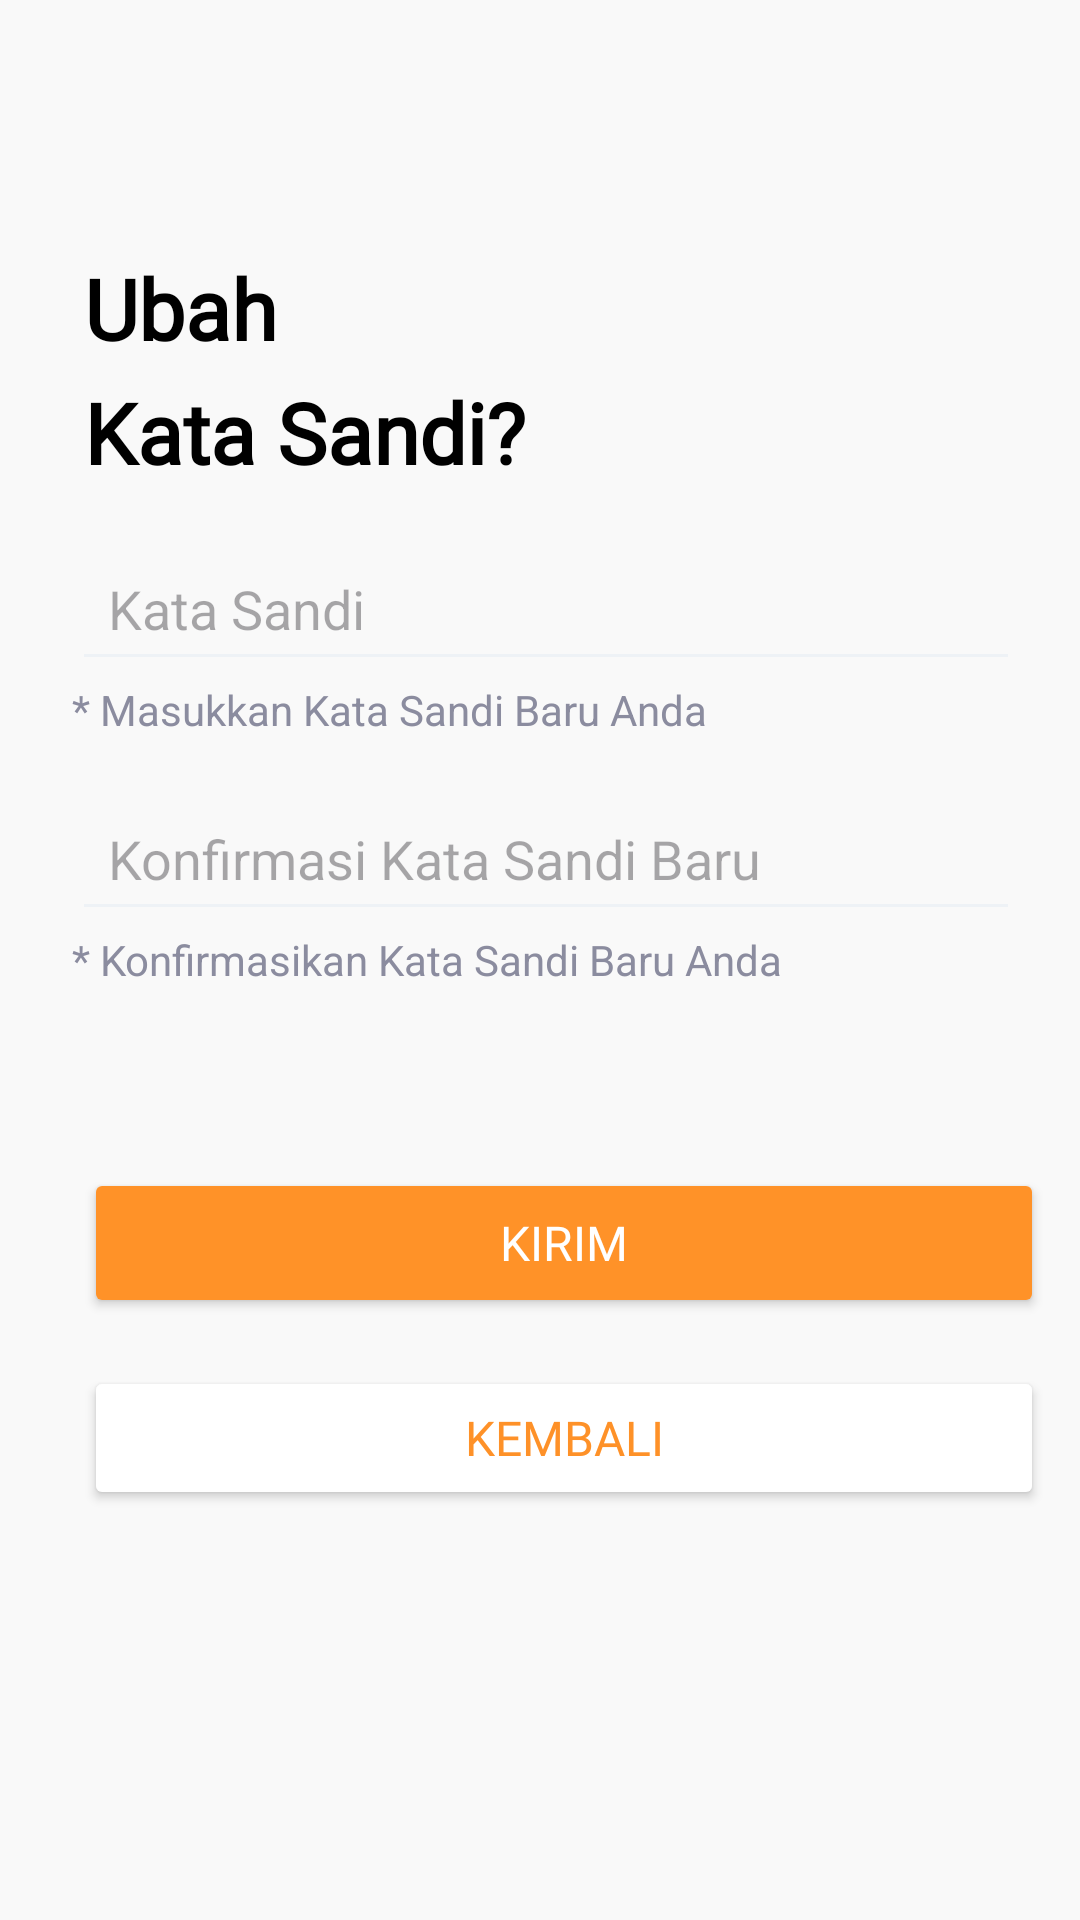

This screen was rendered from an Android layout file. Write that file and the resources it references.
<!-- AndroidManifest.xml: application theme Theme.ProjectPelatihanku -->
<!-- res/layout/fragment_reset_password.xml -->
<?xml version="1.0" encoding="utf-8"?>
<ScrollView xmlns:android="http://schemas.android.com/apk/res/android"
    xmlns:app="http://schemas.android.com/apk/res-auto"
    xmlns:tools="http://schemas.android.com/tools"
    android:layout_width="match_parent"
    android:layout_height="match_parent"
    android:fillViewport="true">

    <LinearLayout
        android:id="@+id/lupa_sandi"
        android:layout_width="match_parent"
        android:layout_height="wrap_content"
        android:background="@color/white"
        android:orientation="vertical"
        android:padding="12dp">

        
        <LinearLayout
            android:layout_width="match_parent"
            android:layout_height="wrap_content"
            android:orientation="vertical"
            android:paddingStart="16dp">

            
            <TextView
                android:id="@+id/textUbahPassword"
                android:layout_width="wrap_content"
                android:layout_height="wrap_content"
                android:layout_marginTop="72dp"
                android:fontFamily="@font/inter_bold"
                android:gravity="center"
                android:text="Ubah"
                android:textColor="@color/font_black"
                android:textSize="28sp"
                android:textStyle="bold" />

            
            <TextView
                android:id="@+id/textKataSandi"
                android:layout_width="wrap_content"
                android:layout_height="wrap_content"
                android:layout_marginTop="4dp"
                android:fontFamily="@font/inter_bold"
                android:gravity="center"
                android:text="Kata Sandi?"
                android:textColor="@color/font_black"
                android:textSize="28sp"
                android:textStyle="bold" />
        </LinearLayout>

        
        <FrameLayout
            android:layout_width="match_parent"
            android:layout_height="wrap_content"
            android:layout_marginTop="16dp"
            android:paddingEnd="8dp">

            
            <EditText
                android:id="@+id/inputpassword"
                android:layout_width="match_parent"
                android:layout_height="wrap_content"
                android:backgroundTint="#EEF2F6"
                android:focusable="true"
                android:hint="Kata Sandi"
                android:layout_marginStart="12dp"
                android:inputType="textPassword"
                android:padding="12dp"
                android:paddingEnd="48dp"
                android:textColor="@color/font_black" />

            
            <ImageView
                android:id="@+id/iconinputpassword"
                android:layout_width="24dp"
                android:layout_height="24dp"
                android:layout_gravity="end|center_vertical"
                android:layout_marginEnd="16dp"
                android:clickable="true"
                android:contentDescription="Toggle Password Visibility"
                android:src="@drawable/vector_eye_open"
                app:tint="@color/font_tint" />
        </FrameLayout>

        <TextView
            android:layout_width="match_parent"
            android:layout_height="wrap_content"
            android:layout_marginStart="12dp"
            android:text="* Masukkan Kata Sandi Baru Anda"
            android:textColor="@color/font_tint" />

        
        <FrameLayout
            android:layout_width="match_parent"
            android:layout_height="wrap_content"
            android:layout_marginTop="16dp"
            android:paddingEnd="8dp">

            
            <EditText
                android:id="@+id/konfirmSandiBaru"
                android:layout_width="match_parent"
                android:layout_height="wrap_content"
                android:backgroundTint="#EEF2F6"
                android:focusable="true"
                android:layout_marginStart="12dp"
                android:hint="Konfirmasi Kata Sandi Baru"
                android:inputType="textPassword"
                android:padding="12dp"
                android:paddingEnd="48dp"
                android:textColor="@color/font_black" />

            
            <ImageView
                android:id="@+id/iconkonfirmpassword"
                android:layout_width="24dp"
                android:layout_height="24dp"
                android:layout_gravity="end|center_vertical"
                android:layout_marginEnd="16dp"
                android:clickable="true"
                android:contentDescription="Toggle Confirm Password Visibility"
                android:src="@drawable/vector_eye_open"
                app:tint="@color/font_tint" />
        </FrameLayout>

        <TextView
            android:layout_width="match_parent"
            android:layout_height="wrap_content"
            android:layout_marginStart="12dp"
            android:text="* Konfirmasikan Kata Sandi Baru Anda"
            android:textColor="@color/font_tint" />

        
        <LinearLayout
            android:layout_width="match_parent"
            android:layout_height="wrap_content"
            android:layout_marginTop="36dp"
            android:layout_marginBottom="48dp"
            android:orientation="vertical"
            android:paddingStart="16dp">

            
            <Button
                android:id="@+id/button_kirim"
                android:layout_width="match_parent"
                android:layout_height="50dp"
                android:layout_marginTop="24dp"
                android:backgroundTint="@color/orange"
                android:fontFamily="@font/inter_bold"
                android:text="Kirim"
                android:textColor="@android:color/white"
                android:textSize="16sp" />

            <Button
                android:id="@+id/btnBack"
                android:layout_width="match_parent"
                android:layout_height="wrap_content"
                android:layout_marginTop="16dp"
                android:fontFamily="@font/inter_semibold"
                android:text="Kembali"
                android:textAlignment="center"
                android:textColor="#FE9128"
                android:textSize="16sp"
                app:backgroundTint="@color/common_google_signin_btn_tint"
                app:cornerRadius="50dp"
                app:rippleColor="#E1E1E1"
                app:strokeColor="#FFA726"
                app:strokeWidth="1.2dp" />
        </LinearLayout>
    </LinearLayout>
</ScrollView>
<!-- resources referenced by this layout -->
<resources>
  <color name="font_black">#FF000000</color>
  <color name="font_tint">#8B8C9F</color>
  <color name="orange">#FF9228</color>
  <color name="white">#F9F9F9</color>
  <style name="Theme.ProjectPelatihanku" parent="Base.Theme.ProjectPelatihanku" />
  <style name="Base.Theme.ProjectPelatihanku" parent="Theme.Material3.DayNight.NoActionBar">
          
          
      </style>
</resources>
